The GitHub repository rishabh1263/Document-verification-system contains a labelled image folder "signature_classifier" with 2 categories: non signature, signature. Examples follow, each with its label.

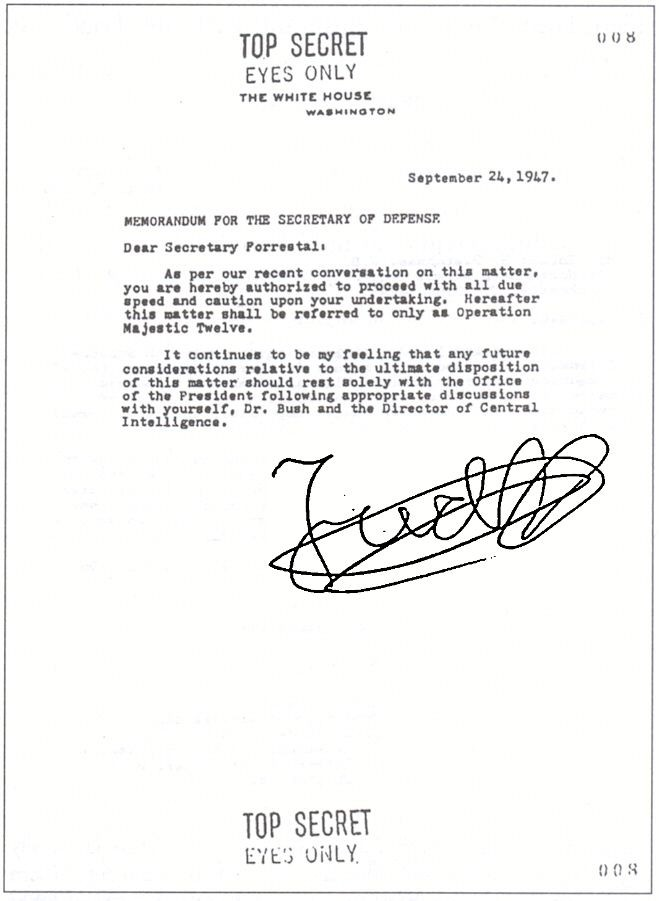
Label: non signature

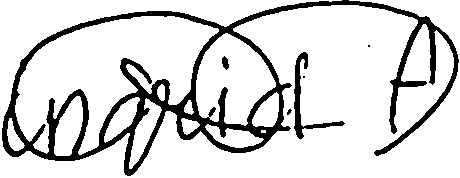
Label: signature

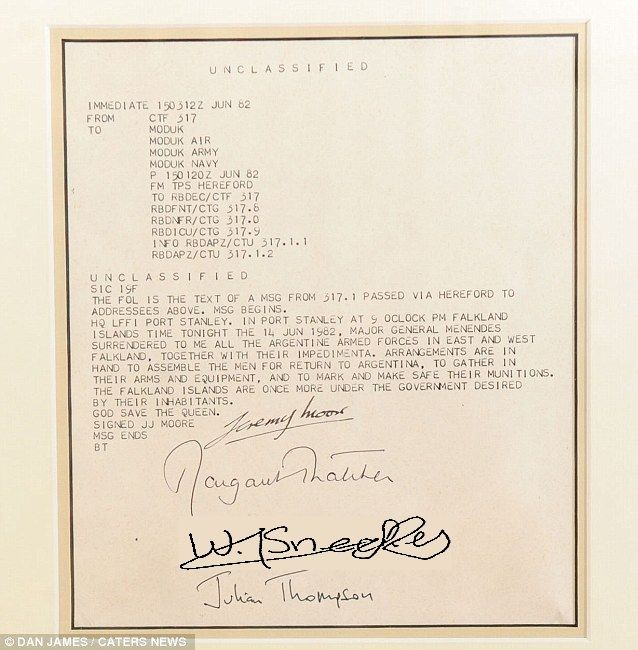
Label: non signature

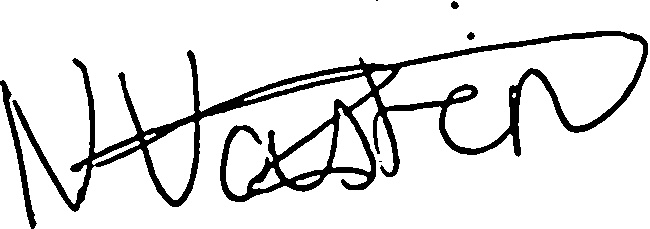
Label: signature

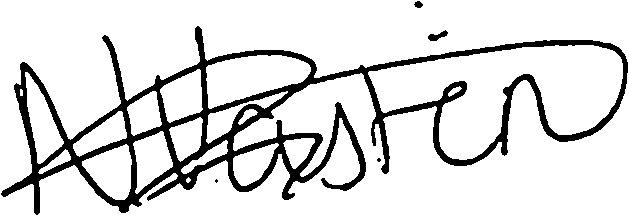
Label: signature

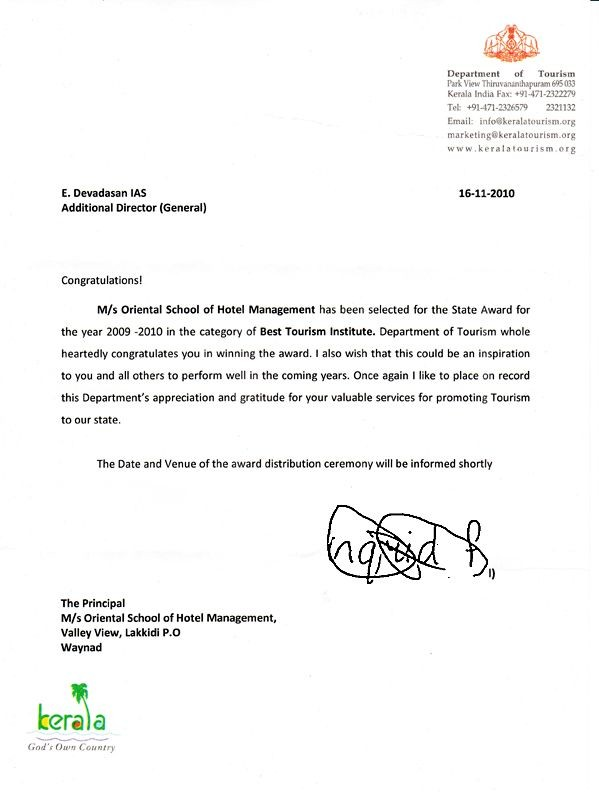
Label: non signature
